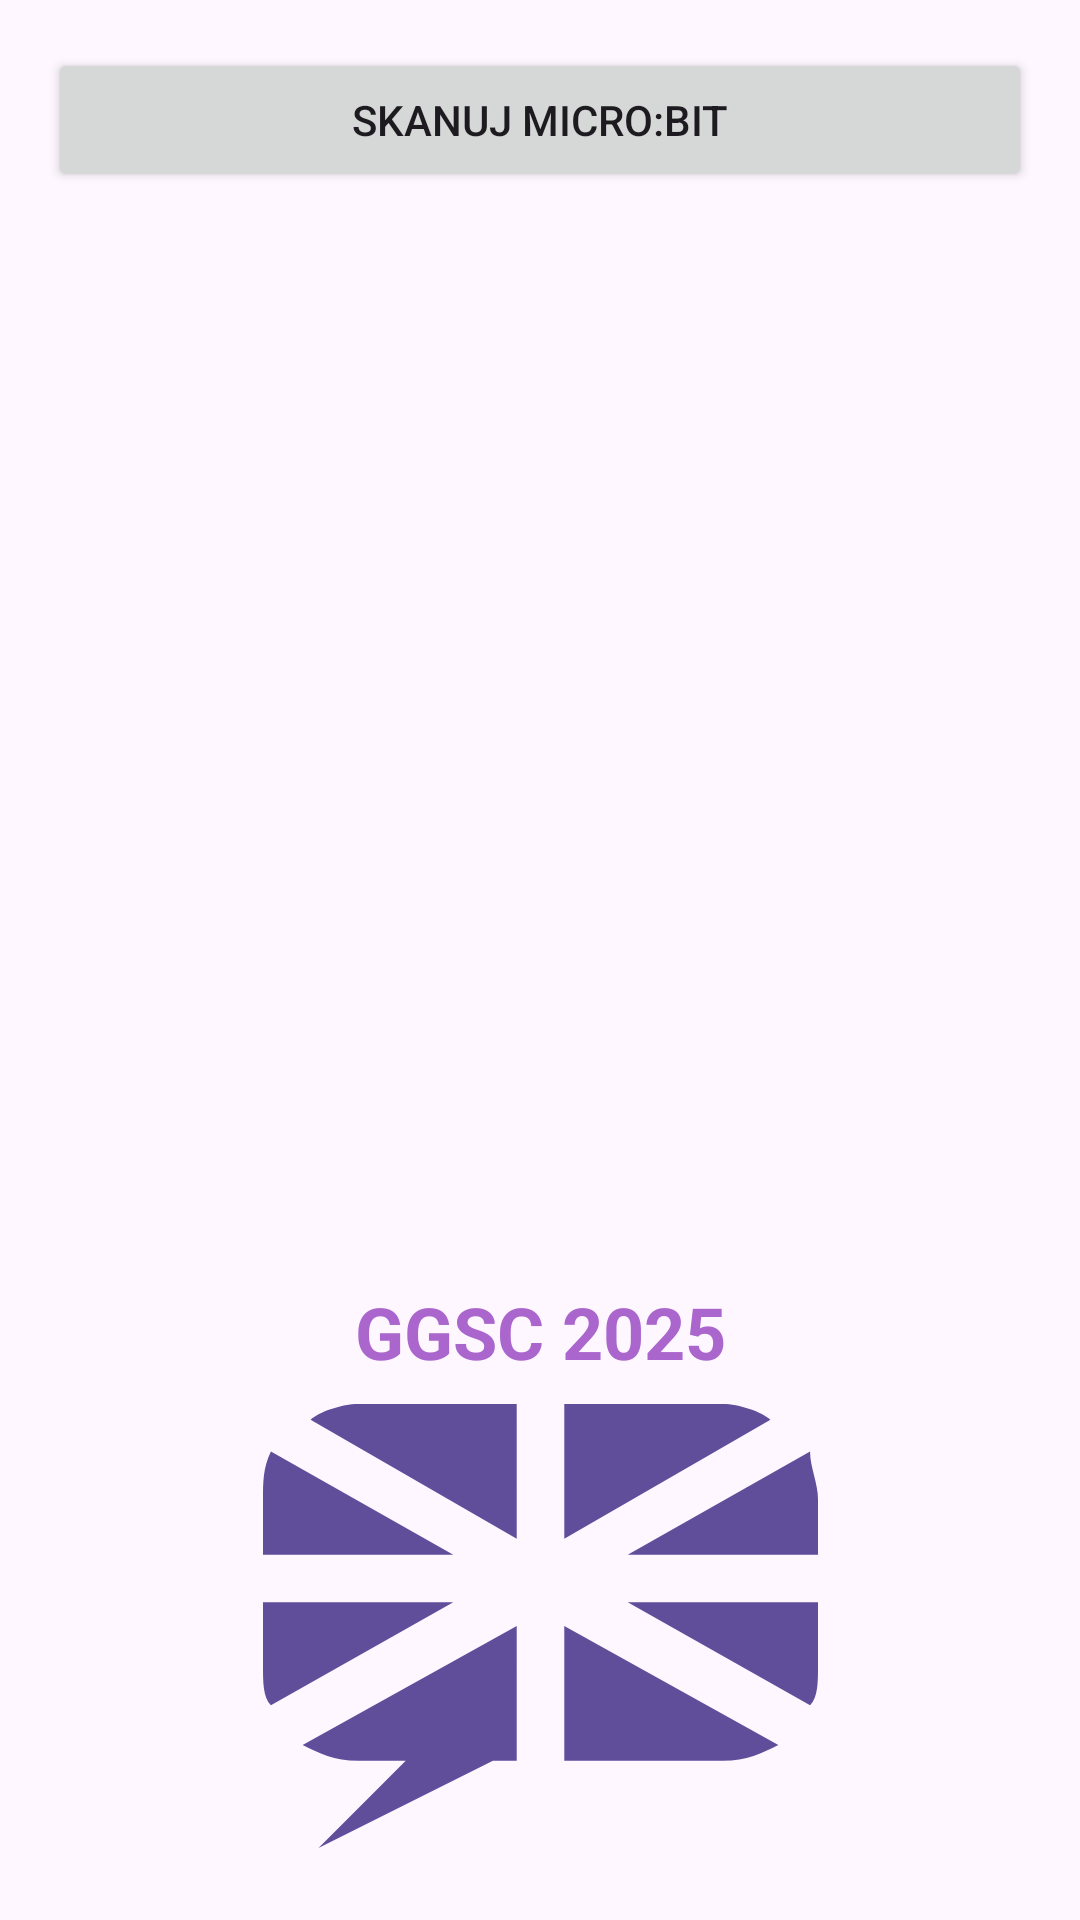

Here is an Android app screen rendered from its layout file. Give the layout XML and the strings, colors and styles it references.
<!-- AndroidManifest.xml: application theme Theme.SumoRobotControllApp -->
<!-- res/layout/activity_main.xml -->
<?xml version="1.0" encoding="utf-8"?>
<LinearLayout xmlns:android="http://schemas.android.com/apk/res/android"
    xmlns:app="http://schemas.android.com/apk/res-auto"
    android:orientation="vertical"
    android:padding="16dp"
    android:layout_width="match_parent"
    android:layout_height="match_parent">

    <Button
        android:id="@+id/scan_button"
        android:layout_width="match_parent"
        android:layout_height="wrap_content"
        android:text="Skanuj micro:bit" />

    <ListView
        android:id="@+id/device_list"
        android:layout_width="match_parent"
        android:layout_height="0dp"
        android:layout_weight="1" />

    <TextView
        android:id="@+id/textView"
        android:layout_width="match_parent"
        android:layout_height="wrap_content"
        android:text="GGSC 2025"
        android:gravity="center"
        android:textSize="24sp"
        android:textStyle="bold"
        android:textColor="@android:color/holo_purple"
        android:paddingTop="8dp"
        android:paddingBottom="8dp" />

    <ImageView
        android:id="@+id/imageView"
        android:layout_width="match_parent"
        android:layout_height="156dp"
        android:src="@drawable/golden_gate_logo"
        android:paddingBottom="8dp"/>

</LinearLayout>
<!-- resources referenced by this layout -->
<resources>
  <!-- drawable golden_gate_logo (drawable) -->
  <vector xmlns:android="http://schemas.android.com/apk/res/android"
      android:width="70dp"
      android:height="56dp"
      android:viewportWidth="70"
      android:viewportHeight="56">
    <path
        android:pathData="M12,0h20v17L6,2C7,1 10,0 12,0zM16,45L16,45h-4c-3,0 -5,-1 -7,-2l27,-15v17h-1h-2L7,56l11,-11l0,0C17,45 17,45 16,45L16,45zM38,0h20c2,0 5,1 6,2L38,17V0zM69,6c0,2 1,4 1,6v7H46L69,6zM70,25v8c0,2 0,4 -1,5L46,25H70zM65,43c-2,1 -4,2 -7,2H38V28L65,43L65,43zM1,38c-1,-1 -1,-3 -1,-5v-8h24L1,38zM0,19v-7c0,-2 0,-4 1,-6l23,13H0z"
        android:fillColor="#614E9B"
        android:fillType="evenOdd"/>
  </vector>
  <style name="Theme.SumoRobotControllApp" parent="Base.Theme.SumoRobotControllApp" />
  <style name="Base.Theme.SumoRobotControllApp" parent="Theme.Material3.DayNight.NoActionBar">
          
          
      </style>
</resources>
